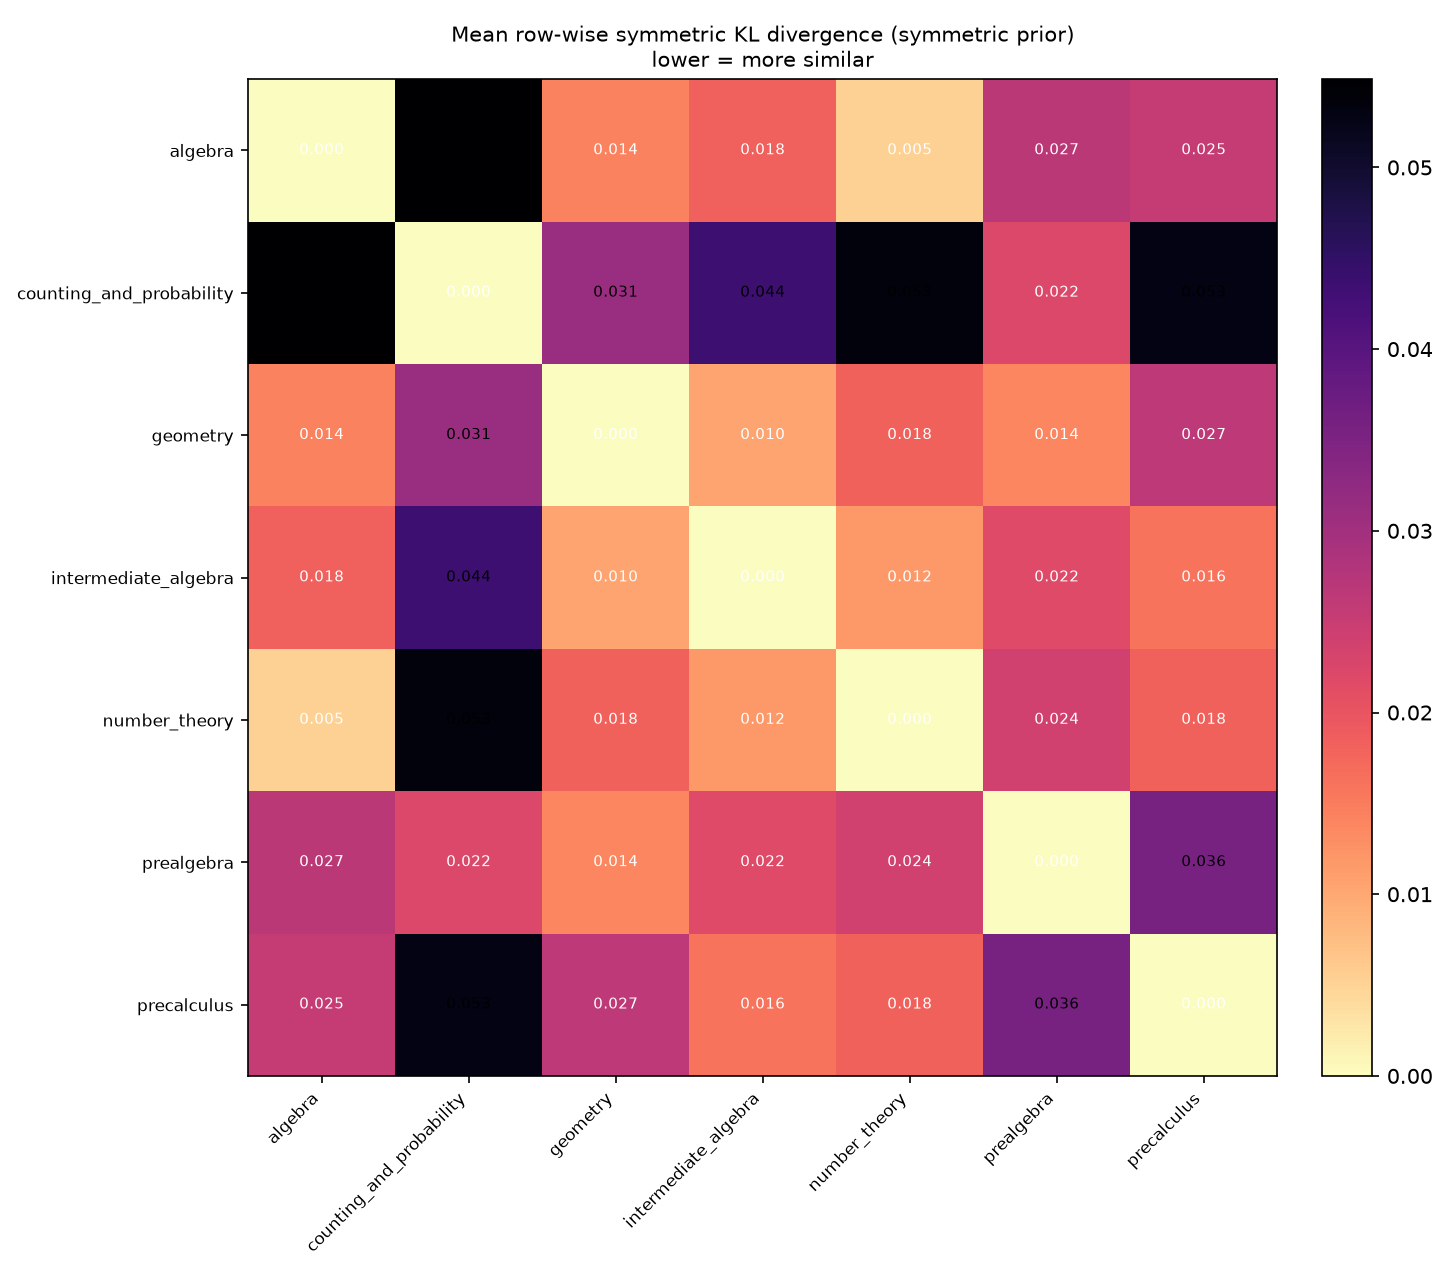

Data behind this chart, as committed beside it:
, algebra, counting_and_probability, geometry, intermediate_algebra, number_theory, prealgebra, precalculus
algebra, 0.000000, 0.05485, 0.01429, 0.01838, 0.005264, 0.02664, 0.02539
counting_and_probability, 0.05485, 0.000000, 0.03119, 0.04367, 0.05344, 0.02223, 0.05292
geometry, 0.01429, 0.03119, 0.000000, 0.01048, 0.01805, 0.01386, 0.02653
intermediate_algebra, 0.01838, 0.04367, 0.01048, 0.000000, 0.01163, 0.02179, 0.01593
number_theory, 0.005264, 0.05344, 0.01805, 0.01163, 0.000000, 0.02399, 0.01803
prealgebra, 0.02664, 0.02223, 0.01386, 0.02179, 0.02399, 0.000000, 0.03563
precalculus, 0.02539, 0.05292, 0.02653, 0.01593, 0.01803, 0.03563, 0.000000
